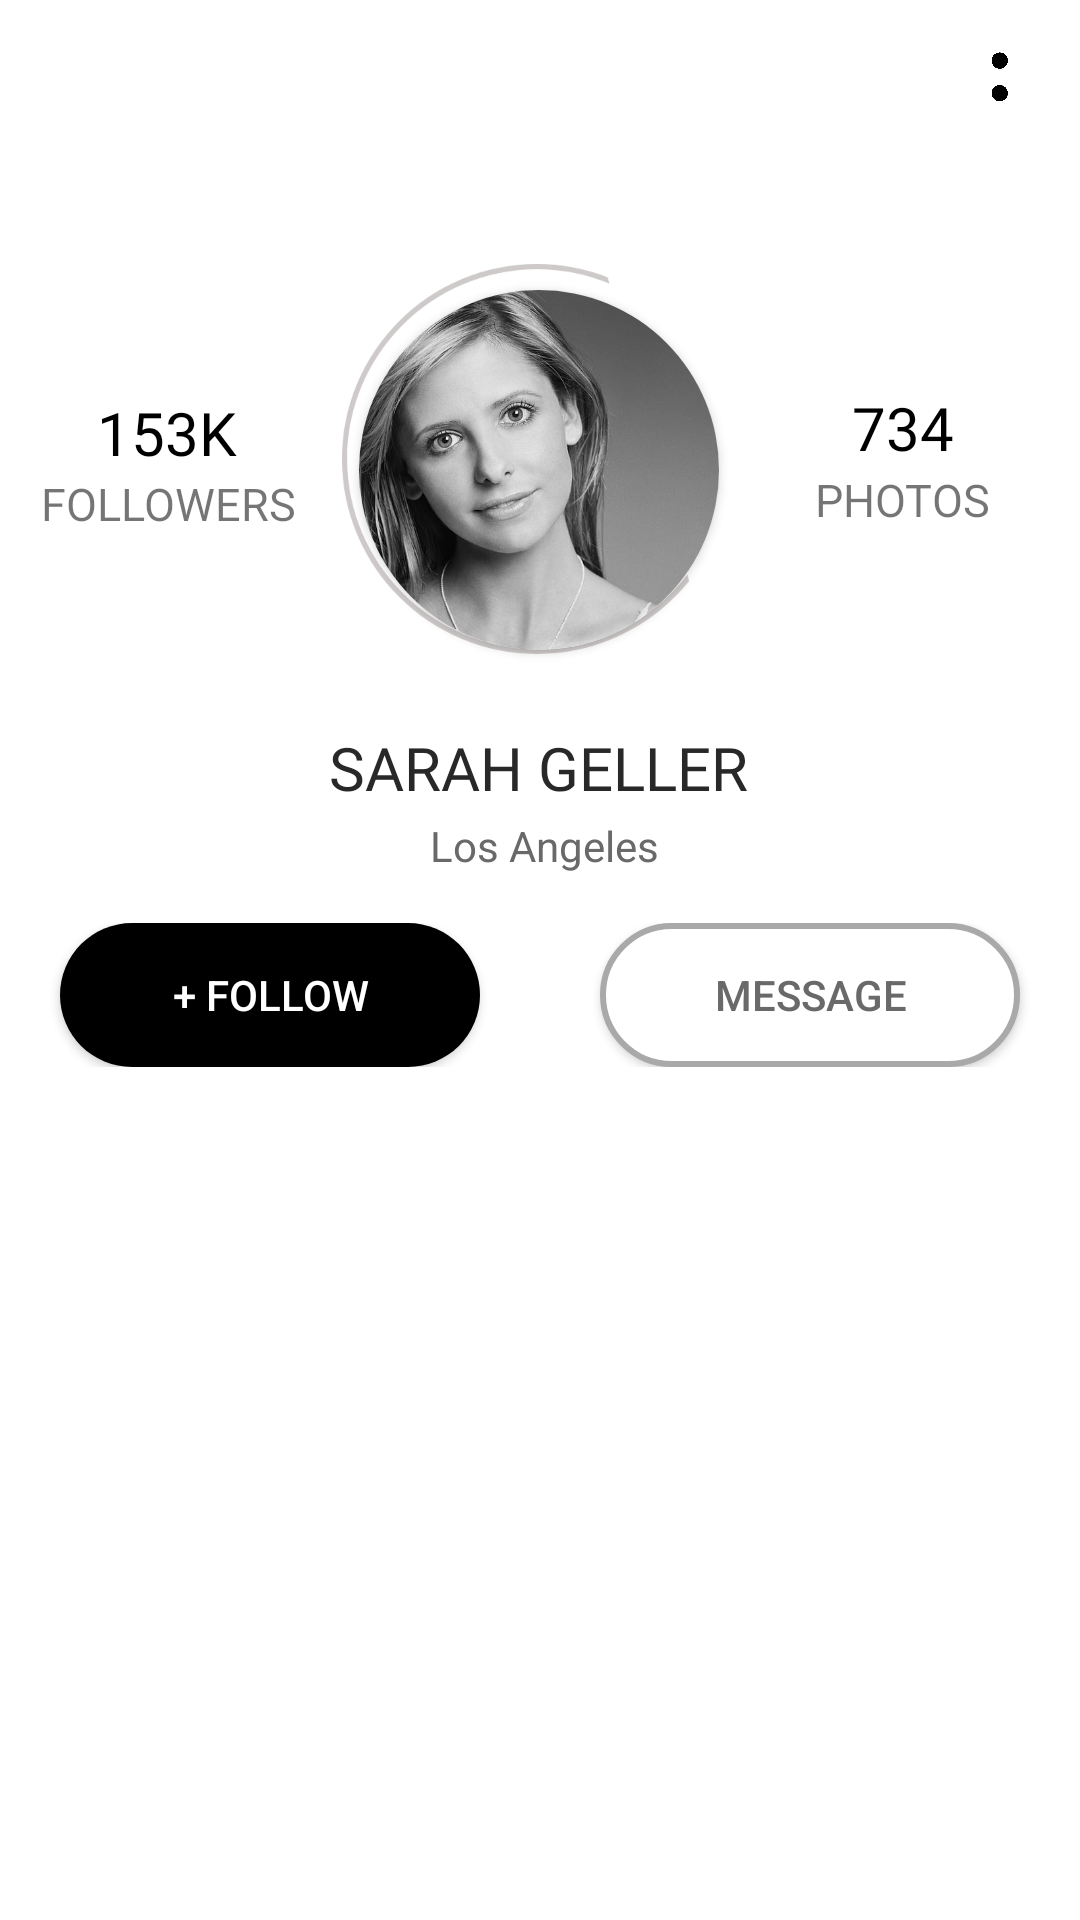

Reconstruct the res/layout file that produces this screen, plus the resources it refers to.
<!-- AndroidManifest.xml: application theme AppTheme -->
<!-- res/layout/activity_profile.xml -->
<?xml version="1.0" encoding="utf-8"?>
<androidx.constraintlayout.widget.ConstraintLayout
    xmlns:android="http://schemas.android.com/apk/res/android"
    xmlns:app="http://schemas.android.com/apk/res-auto"
    xmlns:tools="http://schemas.android.com/tools"
    android:layout_width="match_parent"
    android:layout_height="match_parent"
    tools:context=".Profile"
    android:background="@drawable/profile">

    <ImageView
        android:id="@+id/back"
        android:layout_width="35dp"
        android:layout_height="35dp"
        android:src="@drawable/left_icon"
        android:contentDescription="@string/contentdesc"
        app:layout_constraintBottom_toBottomOf="parent"
        app:layout_constraintEnd_toStartOf="@+id/card"
        app:layout_constraintHorizontal_bias="0.137"
        app:layout_constraintStart_toStartOf="parent"
        app:layout_constraintTop_toTopOf="parent"
        app:layout_constraintVertical_bias="0.022">

    </ImageView>

    <ImageView
        android:id="@+id/imageView2"
        android:layout_width="24dp"
        android:layout_height="24dp"
        android:contentDescription="@string/contentdesc"
        android:src="@drawable/menu"
        app:layout_constraintBottom_toBottomOf="parent"
        app:layout_constraintEnd_toEndOf="parent"
        app:layout_constraintHorizontal_bias="0.849"
        app:layout_constraintStart_toEndOf="@+id/card"
        app:layout_constraintTop_toTopOf="parent"
        app:layout_constraintVertical_bias="0.022">

    </ImageView>

    <androidx.cardview.widget.CardView
        android:id="@+id/card"
        android:layout_width="120dp"
        android:layout_height="120dp"
        app:cardCornerRadius="60dp"
        app:layout_constraintBottom_toBottomOf="parent"
        app:layout_constraintEnd_toEndOf="parent"
        app:layout_constraintHorizontal_bias="0.498"
        app:layout_constraintStart_toStartOf="parent"
        app:layout_constraintTop_toTopOf="parent"
        app:layout_constraintVertical_bias="0.186">

        <ImageView
            android:layout_width="wrap_content"
            android:layout_height="wrap_content"
            android:contentDescription="@string/contentdesc"
            android:scaleType="centerCrop"
            android:src="@drawable/profile_pic">

        </ImageView>


    </androidx.cardview.widget.CardView>

    <TextView
        android:id="@+id/textView4"
        android:layout_width="wrap_content"
        android:layout_height="wrap_content"
        android:fontFamily="@font/bold"
        android:text="@string/number"
        android:textColor="#000"
        android:textSize="20sp"
        app:layout_constraintBottom_toBottomOf="parent"
        app:layout_constraintEnd_toStartOf="@+id/card"
        app:layout_constraintHorizontal_bias="0.443"
        app:layout_constraintStart_toStartOf="parent"
        app:layout_constraintTop_toBottomOf="@+id/back"
        app:layout_constraintVertical_bias="0.146">

    </TextView>

    <TextView
        android:id="@+id/textView5"
        android:layout_width="wrap_content"
        android:layout_height="wrap_content"
        android:fontFamily="@font/regular"
        android:text="@string/followers"
        android:textSize="15sp"
        app:layout_constraintBottom_toBottomOf="parent"
        app:layout_constraintEnd_toStartOf="@+id/card"
        app:layout_constraintHorizontal_bias="0.394"
        app:layout_constraintStart_toStartOf="parent"
        app:layout_constraintTop_toBottomOf="@+id/textView4"
        app:layout_constraintVertical_bias="0.0">

    </TextView>

    <TextView
        android:id="@+id/textView6"
        android:layout_width="wrap_content"
        android:layout_height="wrap_content"
        android:fontFamily="@font/bold"
        android:text="@string/numpic"
        android:textColor="#000"
        android:textSize="20sp"
        app:layout_constraintBottom_toBottomOf="parent"
        app:layout_constraintEnd_toEndOf="parent"
        app:layout_constraintHorizontal_bias="0.513"
        app:layout_constraintStart_toEndOf="@+id/card"
        app:layout_constraintTop_toBottomOf="@+id/imageView2"
        app:layout_constraintVertical_bias="0.159">

    </TextView>

    <TextView
        android:layout_width="wrap_content"
        android:layout_height="wrap_content"
        android:fontFamily="@font/regular"
        android:text="@string/photos"
        android:textSize="15sp"
        app:layout_constraintBottom_toBottomOf="parent"
        app:layout_constraintEnd_toEndOf="parent"
        app:layout_constraintHorizontal_bias="0.517"
        app:layout_constraintStart_toEndOf="@+id/card"
        app:layout_constraintTop_toBottomOf="@+id/textView6"
        app:layout_constraintVertical_bias="0.001">

    </TextView>

    <TextView
        android:id="@+id/textView7"
        android:layout_width="wrap_content"
        android:layout_height="wrap_content"
        android:fontFamily="@font/regular"
        android:text="@string/name"
        android:textColor="#292828"
        android:textSize="20sp"
        app:layout_constraintBottom_toBottomOf="parent"
        app:layout_constraintEnd_toEndOf="parent"
        app:layout_constraintHorizontal_bias="0.498"
        app:layout_constraintStart_toStartOf="parent"
        app:layout_constraintTop_toBottomOf="@+id/card"
        app:layout_constraintVertical_bias="0.065">

    </TextView>

    <RelativeLayout
        android:id="@+id/relativelayoutlocation"
        android:layout_width="wrap_content"
        android:layout_height="wrap_content"
        app:layout_constraintBottom_toBottomOf="parent"
        app:layout_constraintEnd_toEndOf="parent"
        app:layout_constraintHorizontal_bias="0.497"
        app:layout_constraintStart_toStartOf="parent"
        app:layout_constraintTop_toBottomOf="@+id/textView7"
        app:layout_constraintVertical_bias="0.0">

        <ImageView
            android:layout_width="wrap_content"
            android:layout_height="wrap_content"
            android:src="@drawable/location_icon"
            android:id="@+id/loc_icon"
            android:contentDescription="@string/contentdesc">

        </ImageView>

        <TextView
            android:layout_width="wrap_content"
            android:layout_height="24dp"
            android:text="@string/location"
            android:textColor="#696969"
            android:layout_marginLeft="5dp"
            android:layout_marginStart="5dp"
            android:layout_toRightOf="@id/loc_icon"
            android:layout_toEndOf="@id/loc_icon"
            android:textAlignment="center"
            android:layout_marginTop="3dp">

        </TextView>

    </RelativeLayout>

    <LinearLayout
        android:id="@+id/linearLayout"
        android:layout_width="match_parent"
        android:layout_height="wrap_content"
        android:baselineAligned="false"
        android:orientation="horizontal"
        app:layout_constraintBottom_toBottomOf="parent"
        app:layout_constraintEnd_toEndOf="parent"
        app:layout_constraintHorizontal_bias="0.0"
        app:layout_constraintStart_toStartOf="parent"
        app:layout_constraintTop_toBottomOf="@+id/relativelayoutlocation"
        app:layout_constraintVertical_bias="0.038">

        <RelativeLayout
            android:layout_width="match_parent"
            android:layout_height="match_parent"
            android:layout_weight="1">

            <Button
                android:layout_width="140dp"
                android:layout_height="wrap_content"
                android:layout_centerHorizontal="true"
                android:background="@drawable/follow_button"
                android:text="@string/follow"
                android:textColor="#fff"
                android:id="@+id/follow_button">

            </Button>


        </RelativeLayout>

        <RelativeLayout
            android:layout_width="match_parent"
            android:layout_height="match_parent"
            android:layout_weight="1">

            <Button
                android:layout_width="140dp"
                android:layout_height="wrap_content"
                android:layout_centerHorizontal="true"
                android:background="@drawable/msg_button"
                android:text="@string/msg"
                android:textColor="#696969"
                android:id="@+id/msg_button">

            </Button>

        </RelativeLayout>

    </LinearLayout>

    <com.google.android.material.tabs.TabLayout
        android:layout_width="match_parent"
        android:layout_height="40dp"
        android:id="@+id/tab_layout"
        app:layout_constraintBottom_toBottomOf="parent"
        app:layout_constraintEnd_toEndOf="parent"
        app:layout_constraintHorizontal_bias="0.0"
        app:layout_constraintStart_toStartOf="parent"
        app:layout_constraintTop_toBottomOf="@+id/linearLayout"
        app:layout_constraintVertical_bias="0.037"
        app:tabTextAppearance="@style/MineCustomTabText">

    </com.google.android.material.tabs.TabLayout>

    <RelativeLayout
        android:layout_width="match_parent"
        android:layout_height="300dp"
        app:layout_constraintBottom_toBottomOf="parent"
        app:layout_constraintEnd_toEndOf="parent"
        app:layout_constraintHorizontal_bias="1.0"
        app:layout_constraintStart_toStartOf="parent"
        app:layout_constraintTop_toBottomOf="@+id/tab_layout"
        app:layout_constraintVertical_bias="0.0">

        <androidx.viewpager.widget.ViewPager
            android:layout_width="match_parent"
            android:layout_height="match_parent"
            android:id="@+id/view_pager">



        </androidx.viewpager.widget.ViewPager>


    </RelativeLayout>

</androidx.constraintlayout.widget.ConstraintLayout>
<!-- resources referenced by this layout -->
<resources>
  <!-- drawable follow_button (drawable) -->
  <?xml version="1.0" encoding="utf-8"?>
  <shape xmlns:android="http://schemas.android.com/apk/res/android">
  
      <solid android:color="#000"> </solid>
  
      <corners android:radius="30dp"> </corners>
  
  </shape>
  <!-- drawable menu: png bitmap (drawable-v24, 3366 bytes) -->
  <!-- drawable msg_button (drawable) -->
  <?xml version="1.0" encoding="utf-8"?>
  <shape xmlns:android="http://schemas.android.com/apk/res/android">
  
      <solid android:color="#fff"> </solid>
  
      <corners android:radius="30dp"> </corners>
  
      <stroke android:color="#A9A9A9" android:width="2dp"> </stroke>
  
  </shape>
  <!-- drawable profile: png bitmap (drawable-v24, 86219 bytes) -->
  <!-- drawable profile_pic: jpg bitmap (drawable-v24, 48740 bytes) -->
  <string name="contentdesc">Content Description</string>
  <string name="follow">+ FOLLOW</string>
  <string name="followers">FOLLOWERS</string>
  <string name="location">Los Angeles</string>
  <string name="msg">MESSAGE</string>
  <string name="name">SARAH GELLER</string>
  <string name="number">153K</string>
  <string name="numpic">734</string>
  <string name="photos">PHOTOS</string>
  <style name="MineCustomTabText" parent="TextAppearance.Design.Tab">
          <item name="android:textSize">10sp</item>
      </style>
  <style name="AppTheme" parent="Theme.AppCompat.Light.NoActionBar">
          
          <item name="colorPrimary">@color/colorPrimary</item>
          <item name="colorPrimaryDark">@color/colorPrimaryDark</item>
          <item name="colorAccent">@color/colorAccent</item>
      </style>
  <!-- not gathered from this repository: default colours our renderer supplied (Android Studio template values) -->
  <color name="colorPrimary">#FF6200EE</color>
  <color name="colorPrimaryDark">#FF3700B3</color>
  <color name="colorAccent">#FF03DAC5</color>
</resources>
